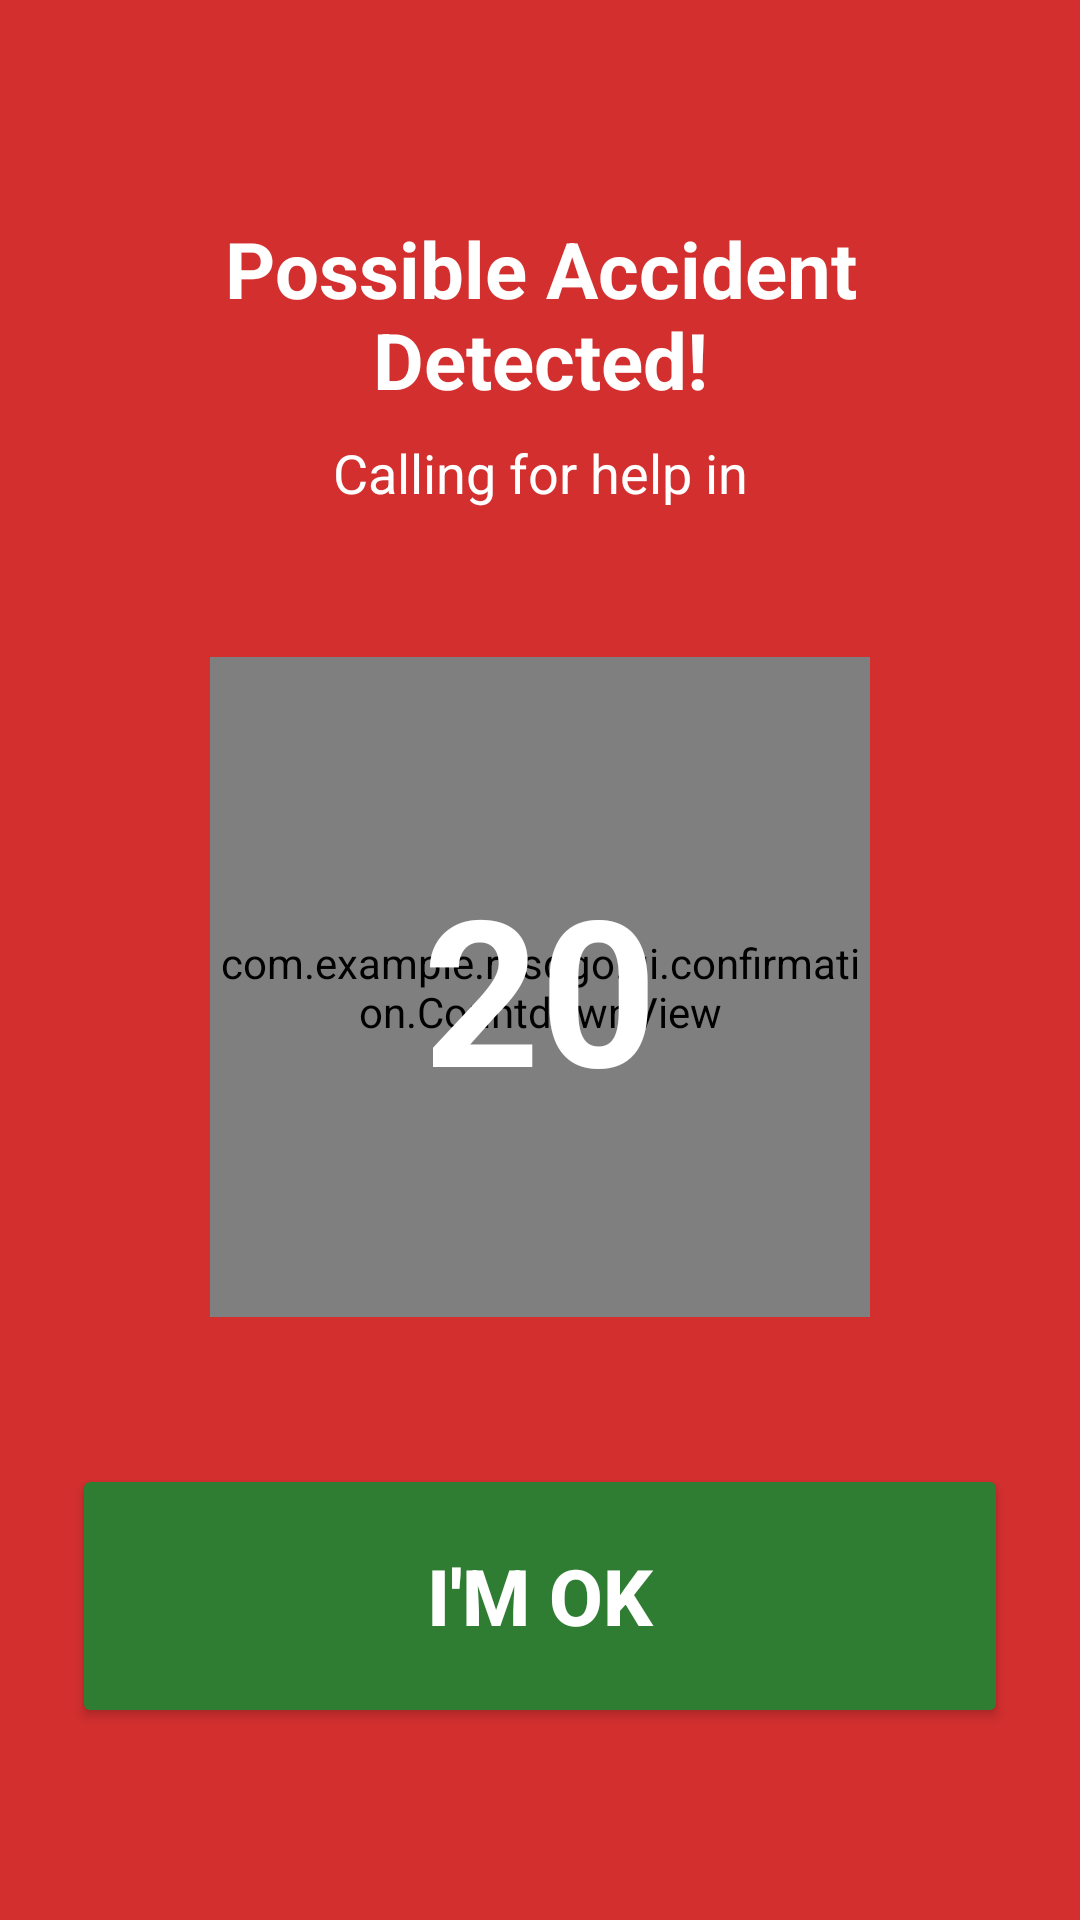

Produce the Android XML layout that renders to this screen, including the resource entries it uses.
<!-- AndroidManifest.xml: activity theme Theme.RESQGO.Confirmation -->
<!-- res/layout/activity_confirmation.xml -->
<?xml version="1.0" encoding="utf-8"?>
<androidx.constraintlayout.widget.ConstraintLayout xmlns:android="http://schemas.android.com/apk/res/android"
    xmlns:app="http://schemas.android.com/apk/res-auto"
    android:layout_width="match_parent"
    android:layout_height="match_parent"
    android:background="?attr/colorError"
    android:padding="24dp">

    <TextView
        android:id="@+id/tvAlertTitle"
        android:layout_width="wrap_content"
        android:layout_height="wrap_content"
        android:text="@string/accident_detected"
        android:textSize="26sp"
        android:textStyle="bold"
        android:textColor="@color/white"
        android:gravity="center"
        android:layout_marginTop="48dp"
        app:layout_constraintTop_toTopOf="parent"
        app:layout_constraintStart_toStartOf="parent"
        app:layout_constraintEnd_toEndOf="parent"/>

    <TextView
        android:id="@+id/tvAlertSubtitle"
        android:layout_width="wrap_content"
        android:layout_height="wrap_content"
        android:text="@string/calling_help_in"
        android:textSize="18sp"
        android:textColor="@color/white"
        android:layout_marginTop="8dp"
        app:layout_constraintTop_toBottomOf="@id/tvAlertTitle"
        app:layout_constraintStart_toStartOf="parent"
        app:layout_constraintEnd_toEndOf="parent"/>

    <com.example.resqgo.ui.confirmation.CountdownView
        android:id="@+id/countdownRing"
        android:layout_width="220dp"
        android:layout_height="220dp"
        app:layout_constraintTop_toBottomOf="@id/tvAlertSubtitle"
        app:layout_constraintBottom_toTopOf="@id/btnImOk"
        app:layout_constraintStart_toStartOf="parent"
        app:layout_constraintEnd_toEndOf="parent"/>

    <TextView
        android:id="@+id/tvCountdownText"
        android:layout_width="wrap_content"
        android:layout_height="wrap_content"
        android:text="20"
        android:textSize="68sp"
        android:textStyle="bold"
        android:textColor="@color/white"
        app:layout_constraintTop_toTopOf="@id/countdownRing"
        app:layout_constraintBottom_toBottomOf="@id/countdownRing"
        app:layout_constraintStart_toStartOf="@id/countdownRing"
        app:layout_constraintEnd_toEndOf="@id/countdownRing"/>

    <Button
        android:id="@+id/btnImOk"
        android:layout_width="match_parent"
        android:layout_height="88dp"
        android:text="@string/im_ok"
        android:textSize="26sp"
        android:textStyle="bold"
        android:backgroundTint="@color/resqgo_success"
        android:textColor="@color/white"
        android:layout_marginBottom="40dp"
        app:cornerRadius="16dp"
        app:layout_constraintBottom_toBottomOf="parent"
        app:layout_constraintStart_toStartOf="parent"
        app:layout_constraintEnd_toEndOf="parent"/>

</androidx.constraintlayout.widget.ConstraintLayout>
<!-- resources referenced by this layout -->
<resources>
  <color name="resqgo_success">#2E7D32</color>
  <color name="white">#FFFFFFFF</color>
  <string name="accident_detected">Possible Accident Detected!</string>
  <string name="calling_help_in">Calling for help in</string>
  <string name="im_ok">I\'M OK</string>
  <style name="Theme.RESQGO.Confirmation" parent="Theme.RESQGO">
          
          <item name="android:windowBackground">#0D0F12</item>
          <item name="android:statusBarColor">#0D0F12</item>
          <item name="android:windowLightStatusBar">false</item>
          <item name="android:textColorPrimary">@color/white</item>
      </style>
  <style name="Theme.RESQGO" parent="Theme.Material3.DayNight.NoActionBar">
          <item name="homeHeaderBackground">@drawable/bg_madhubani_header</item>
  
          <item name="colorPrimary">@color/md_theme_light_primary</item>
          <item name="colorOnPrimary">@color/md_theme_light_onPrimary</item>
          <item name="colorPrimaryContainer">@color/md_theme_light_surfaceVariant</item>
          <item name="colorOnPrimaryContainer">@color/md_theme_light_onBackground</item>
  
          <item name="colorSecondary">@color/md_theme_light_secondary</item>
          <item name="colorOnSecondary">@color/md_theme_light_onSecondary</item>
  
          <item name="colorError">@color/md_theme_light_error</item>
          <item name="colorOnError">@color/md_theme_light_onError</item>
          <item name="colorErrorContainer">#FDE8E6</item>
          <item name="colorOnErrorContainer">#8C1D18</item>
  
          <item name="android:colorBackground">@color/md_theme_light_background</item>
          <item name="colorOnBackground">@color/md_theme_light_onBackground</item>
  
          <item name="colorSurface">@color/md_theme_light_surface</item>
          <item name="colorOnSurface">@color/md_theme_light_onSurface</item>
          <item name="colorSurfaceVariant">@color/md_theme_light_surfaceVariant</item>
          <item name="colorOnSurfaceVariant">@color/md_theme_light_onSurfaceVariant</item>
          <item name="colorOutline">@color/md_theme_light_outline</item>
  
          
          <item name="android:statusBarColor">@color/md_theme_light_background</item>
          <item name="android:windowLightStatusBar">true</item>
          <item name="android:navigationBarColor">@color/md_theme_light_background</item>
  
          
          <item name="android:textColorPrimary">@color/md_theme_light_onBackground</item>
          <item name="android:textColorSecondary">@color/md_theme_light_onSurfaceVariant</item>
      </style>
  <!-- drawable bg_madhubani_header: vector/xml drawable (drawable, 2586 chars, omitted) -->
  <color name="md_theme_light_primary">#D2691E</color>
  <color name="md_theme_light_onPrimary">#FFFFFF</color>
  <color name="md_theme_light_surfaceVariant">#F1D9B7</color>
  <color name="md_theme_light_onBackground">#2E2E2E</color>
  <color name="md_theme_light_secondary">#A65B2F</color>
  <color name="md_theme_light_onSecondary">#FFFFFF</color>
  <color name="md_theme_light_error">#D32F2F</color>
  <color name="md_theme_light_onError">#FFFFFF</color>
  <color name="md_theme_light_background">#FAF5ED</color>
  <color name="md_theme_light_surface">#FFFFFF</color>
  <color name="md_theme_light_onSurface">#2E2E2E</color>
  <color name="md_theme_light_onSurfaceVariant">#7A6A57</color>
  <color name="md_theme_light_outline">#E3D5C0</color>
</resources>
